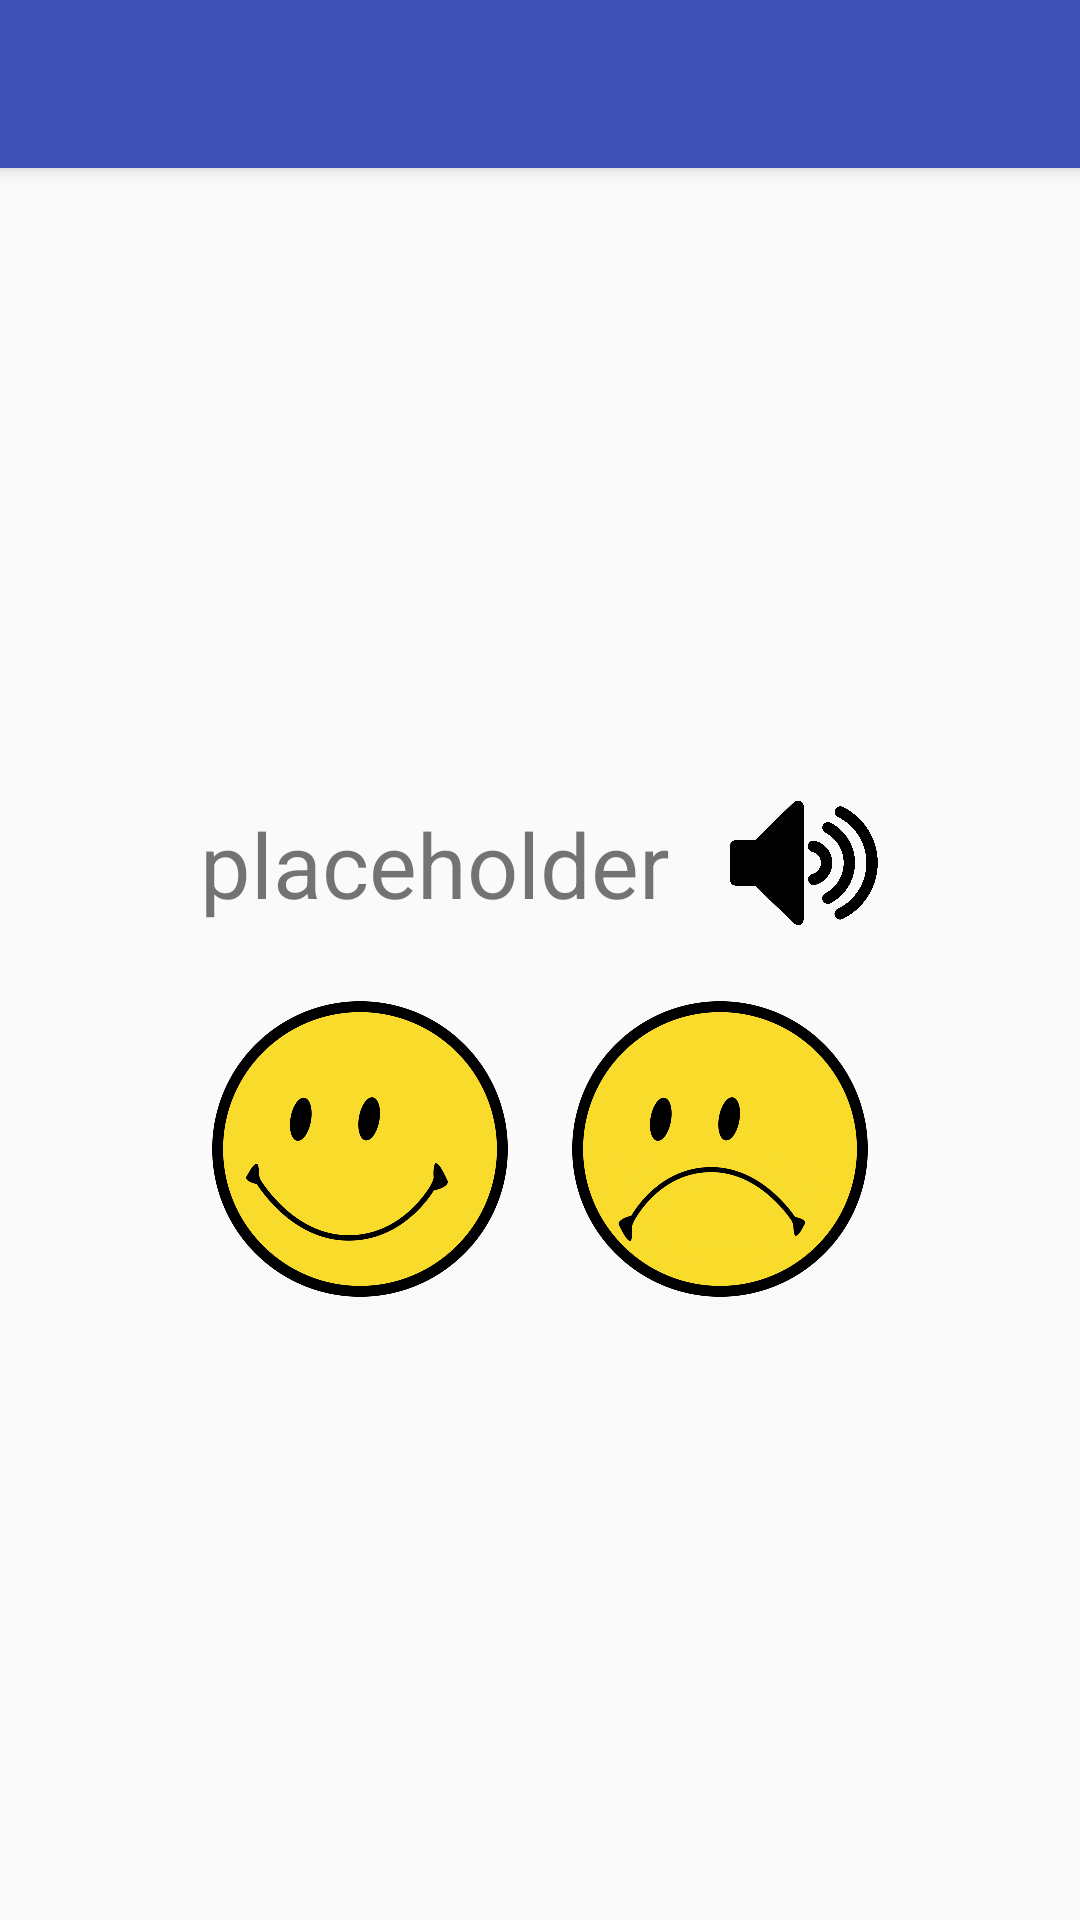

Reconstruct the res/layout file that produces this screen, plus the resources it refers to.
<!-- AndroidManifest.xml: application theme AppTheme -->
<!-- res/layout/activity_oef6.xml -->
<?xml version="1.0" encoding="utf-8"?>
<android.support.design.widget.CoordinatorLayout xmlns:android="http://schemas.android.com/apk/res/android"
    xmlns:app="http://schemas.android.com/apk/res-auto"
    xmlns:tools="http://schemas.android.com/tools"
    android:layout_width="match_parent"
    android:layout_height="match_parent"
    tools:context=".activities.Oef6">

    <android.support.design.widget.AppBarLayout
        android:layout_width="match_parent"
        android:layout_height="wrap_content"
        android:theme="@style/AppTheme.AppBarOverlay">

        <android.support.v7.widget.Toolbar
            android:id="@+id/toolbar"
            android:layout_width="match_parent"
            android:layout_height="?attr/actionBarSize"
            android:background="?attr/colorPrimary"
            app:popupTheme="@style/AppTheme.PopupOverlay" />

    </android.support.design.widget.AppBarLayout>

    <include layout="@layout/content_oef6" />
</android.support.design.widget.CoordinatorLayout>
<!-- res/layout/content_oef6.xml (included above) -->
<?xml version="1.0" encoding="utf-8"?>
<android.support.constraint.ConstraintLayout xmlns:android="http://schemas.android.com/apk/res/android"
    xmlns:app="http://schemas.android.com/apk/res-auto"
    xmlns:tools="http://schemas.android.com/tools"
    android:layout_width="match_parent"
    android:layout_height="match_parent"
    app:layout_behavior="@string/appbar_scrolling_view_behavior"
    tools:context=".activities.Oef6"
    tools:showIn="@layout/activity_oef6">

    <LinearLayout
        android:layout_width="wrap_content"
        android:layout_height="wrap_content"
        android:layout_gravity="center"
        android:id="@+id/oef6_layout_parent"
        android:orientation="vertical"
        app:layout_constraintBottom_toBottomOf="parent"
        app:layout_constraintLeft_toLeftOf="parent"
        app:layout_constraintRight_toRightOf="parent"
        app:layout_constraintTop_toTopOf="parent" >

        <LinearLayout
            android:layout_width="wrap_content"
            android:layout_height="wrap_content"
            android:layout_marginBottom="20dp"
            android:layout_gravity="center"
            android:id="@+id/layout_main"
            android:orientation="horizontal">

            <TextView
                android:id="@+id/oef6_textViewWoord"
                android:text="placeholder"
                android:textSize="30dp"
                android:layout_marginRight="10dp"
                android:layout_gravity="center"
                android:layout_width="wrap_content"
                android:layout_height="wrap_content" />

            <ImageView
                android:layout_width="50dp"
                android:layout_height="50dp"
                android:layout_marginLeft="10dp"
                android:src="@drawable/audioicon"
                android:onClick="playAudio"/>

        </LinearLayout>

        <LinearLayout
            android:layout_width="wrap_content"
            android:layout_height="wrap_content"
            android:layout_gravity="center"
            android:id="@+id/oef6_layout_duimen"
            android:orientation="horizontal" >

            <ImageView
                android:layout_width="100dp"
                android:layout_height="100dp"
                android:layout_marginRight="10dp"
                android:src="@drawable/smiley0"
                android:onClick="checkSmileyOp"/>

            <ImageView
                android:layout_width="100dp"
                android:layout_height="100dp"
                android:layout_marginLeft="10dp"
                android:src="@drawable/smiley1"
                android:onClick="checkSmileyAf"/>

        </LinearLayout>

    </LinearLayout>

</android.support.constraint.ConstraintLayout>
<!-- resources referenced by this layout -->
<resources>
  <!-- drawable audioicon: png bitmap (drawable, 42869 bytes) -->
  <!-- drawable smiley0: png bitmap (drawable, 61405 bytes) -->
  <!-- drawable smiley1: png bitmap (drawable, 71258 bytes) -->
  <style name="AppTheme.AppBarOverlay" parent="ThemeOverlay.AppCompat.Dark.ActionBar" />
  <style name="AppTheme.PopupOverlay" parent="ThemeOverlay.AppCompat.Light" />
  <style name="AppTheme" parent="Theme.AppCompat.Light.DarkActionBar">
          
          <item name="colorPrimary">@color/colorPrimary</item>
          <item name="colorPrimaryDark">@color/colorPrimaryDark</item>
          <item name="colorAccent">@color/colorAccent</item>
      </style>
  <color name="colorPrimary">#3F51B5</color>
  <color name="colorPrimaryDark">#303F9F</color>
  <color name="colorAccent">#FF4081</color>
</resources>
